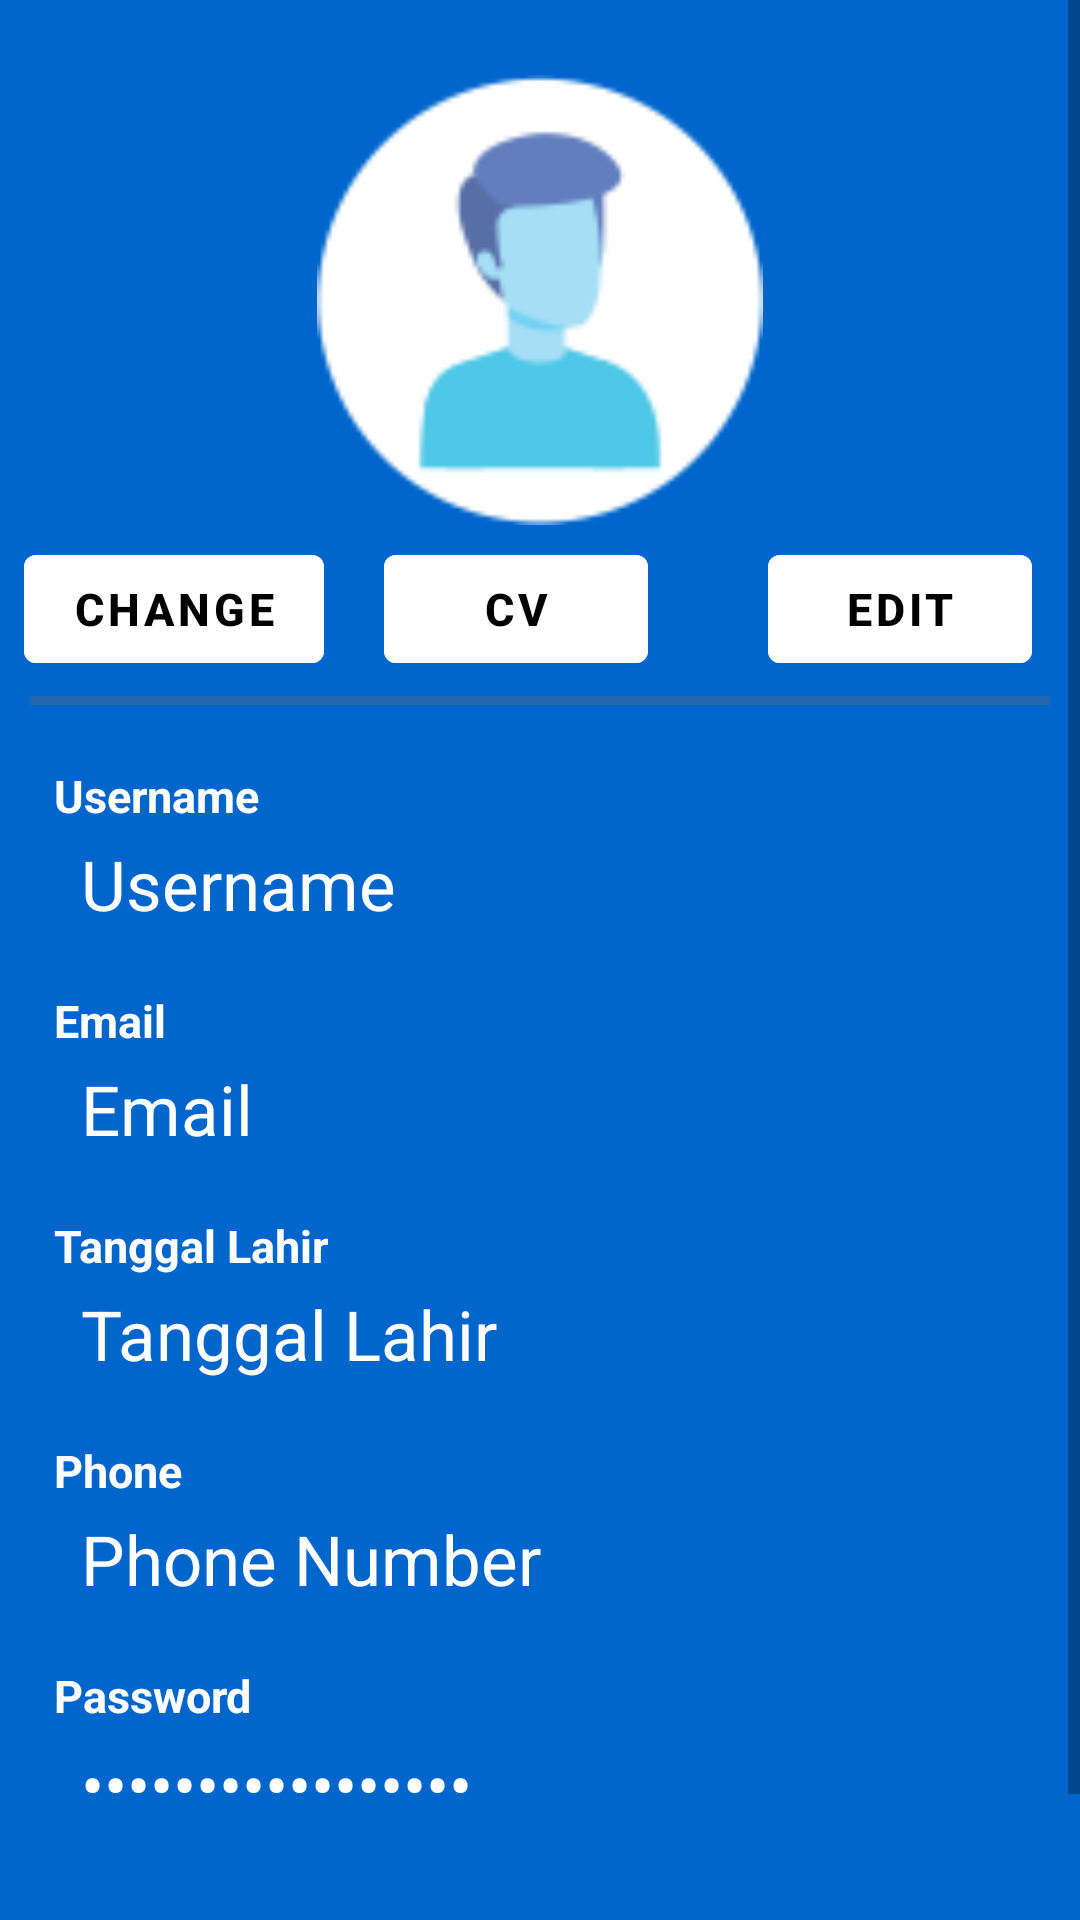

Here is an Android app screen rendered from its layout file. Give the layout XML and the strings, colors and styles it references.
<!-- AndroidManifest.xml: application theme Theme.Tubes_Kelompok10 -->
<!-- res/layout/activity_profil.xml -->
<?xml version="1.0" encoding="utf-8"?>
<ScrollView xmlns:android="http://schemas.android.com/apk/res/android"
    xmlns:tools="http://schemas.android.com/tools"
    xmlns:app="http://schemas.android.com/apk/res-auto"
    android:layout_width="match_parent"
    android:layout_height="match_parent"
    android:background="@color/blue"
    tools:context=".ProfilActivity">

    <androidx.constraintlayout.widget.ConstraintLayout
        android:layout_width="match_parent"
        android:layout_height="wrap_content">


        <ImageView
            android:id="@+id/imageProfil"
            android:layout_width="150dp"
            android:layout_height="150dp"
            android:layout_marginTop="25dp"
            android:src="@drawable/profillogo"
            app:layout_constraintEnd_toEndOf="parent"
            app:layout_constraintStart_toStartOf="parent"
            app:layout_constraintTop_toTopOf="parent" />

        <com.google.android.material.button.MaterialButton
            android:id="@+id/btnEditFoto"
            android:layout_width="wrap_content"
            android:layout_height="wrap_content"
            android:layout_marginStart="18dp"
            android:layout_marginTop="4dp"
            android:layout_marginEnd="252dp"
            android:backgroundTint="@color/white"
            android:drawableRight="@drawable/ic_camera"
            android:text="Change"
            android:textColor="@color/black"
            android:textSize="15dp"
            android:textStyle="bold"
            app:layout_constraintEnd_toEndOf="parent"
            app:layout_constraintTop_toBottomOf="@+id/imageProfil" />


        <com.google.android.material.button.MaterialButton
            android:id="@+id/btnCV"
            android:layout_width="wrap_content"
            android:layout_height="wrap_content"
            android:layout_marginTop="4dp"
            android:layout_marginEnd="144dp"
            android:backgroundTint="@color/white"
            android:drawableRight="@drawable/ic_edit"
            android:text="CV"
            android:textColor="@color/black"
            android:textSize="15dp"
            android:textStyle="bold"
            app:layout_constraintEnd_toEndOf="parent"
            app:layout_constraintTop_toBottomOf="@+id/imageProfil" />

        <com.google.android.material.button.MaterialButton
            android:id="@+id/btnEditDiProfil"
            android:layout_width="wrap_content"
            android:layout_height="wrap_content"
            android:layout_marginTop="4dp"
            android:layout_marginEnd="16dp"
            android:backgroundTint="@color/white"
            android:drawableRight="@drawable/ic_edit"
            android:text="Edit"
            android:textColor="@color/black"
            android:textSize="15dp"
            android:textStyle="bold"
            app:layout_constraintEnd_toEndOf="parent"
            app:layout_constraintTop_toBottomOf="@+id/imageProfil" />

        <View
            android:id="@+id/garis"
            android:layout_width="match_parent"
            android:layout_height="3dp"
            android:layout_marginStart="10dp"
            android:layout_marginTop="5dp"
            android:layout_marginEnd="10dp"
            android:background="#546A6A6A"
            android:visibility="visible"
            app:layout_constraintTop_toBottomOf="@+id/btnEditDiProfil" />



        <TextView
            android:id="@+id/userProfil"
            android:layout_width="wrap_content"
            android:layout_height="wrap_content"
            android:layout_marginStart="18dp"
            android:layout_marginTop="20dp"
            android:layout_marginEnd="18dp"
            android:text="Username"
            android:textColor="@color/white"
            android:textSize="15dp"
            android:textStyle="bold"
            app:layout_constraintStart_toStartOf="parent"
            app:layout_constraintTop_toBottomOf="@+id/garis" />

        <TextView
            android:id="@+id/userInput"
            android:layout_width="wrap_content"
            android:layout_height="wrap_content"
            android:layout_marginStart="27dp"
            android:layout_marginTop="4dp"
            android:layout_marginEnd="18dp"
            android:text="Username"
            android:textColor="@color/white"
            android:textSize="23dp"
            app:layout_constraintStart_toStartOf="parent"
            app:layout_constraintTop_toBottomOf="@+id/userProfil" />

        <TextView
            android:id="@+id/emailProfil"
            android:layout_width="wrap_content"
            android:layout_height="wrap_content"
            android:layout_marginStart="18dp"
            android:layout_marginTop="20dp"
            android:layout_marginEnd="18dp"
            android:text="Email"
            android:textColor="@color/white"
            android:textSize="15dp"
            android:textStyle="bold"
            app:layout_constraintStart_toStartOf="parent"
            app:layout_constraintTop_toBottomOf="@+id/userInput" />

        <TextView
            android:id="@+id/emailInput"
            android:layout_width="wrap_content"
            android:layout_height="wrap_content"
            android:layout_marginStart="27dp"
            android:layout_marginTop="4dp"
            android:layout_marginEnd="18dp"
            android:text="Email"
            android:textColor="@color/white"
            android:textSize="23dp"
            app:layout_constraintStart_toStartOf="parent"
            app:layout_constraintTop_toBottomOf="@+id/emailProfil" />



        <TextView
            android:id="@+id/tgl"
            android:layout_width="wrap_content"
            android:layout_height="wrap_content"
            android:layout_marginStart="18dp"
            android:layout_marginTop="20dp"
            android:layout_marginEnd="18dp"
            android:text="Tanggal Lahir"
            android:textColor="@color/white"
            android:textSize="15dp"
            android:textStyle="bold"
            app:layout_constraintStart_toStartOf="parent"
            app:layout_constraintTop_toBottomOf="@+id/emailInput" />

        <TextView
            android:id="@+id/tanggalInput"
            android:layout_width="wrap_content"
            android:layout_height="wrap_content"
            android:layout_marginStart="27dp"
            android:layout_marginTop="4dp"
            android:layout_marginEnd="18dp"
            android:text="Tanggal Lahir"
            android:textColor="@color/white"
            android:textSize="23dp"
            app:layout_constraintStart_toStartOf="parent"
            app:layout_constraintTop_toBottomOf="@+id/tgl" />

        <TextView
            android:id="@+id/telp"
            android:layout_width="wrap_content"
            android:layout_height="wrap_content"
            android:layout_marginStart="18dp"
            android:layout_marginTop="20dp"
            android:layout_marginEnd="18dp"
            android:text="Phone"
            android:textColor="@color/white"
            android:textSize="15dp"
            android:textStyle="bold"
            app:layout_constraintStart_toStartOf="parent"
            app:layout_constraintTop_toBottomOf="@+id/tanggalInput" />

        <TextView
            android:id="@+id/telpInput"
            android:layout_width="wrap_content"
            android:layout_height="wrap_content"
            android:layout_marginStart="27dp"
            android:layout_marginTop="4dp"
            android:layout_marginEnd="18dp"
            android:text="Phone Number"
            android:textColor="@color/white"
            android:textSize="23dp"
            app:layout_constraintStart_toStartOf="parent"
            app:layout_constraintTop_toBottomOf="@+id/telp" />

        <TextView
            android:id="@+id/pass"
            android:layout_width="wrap_content"
            android:layout_height="wrap_content"
            android:layout_marginStart="18dp"
            android:layout_marginTop="20dp"
            android:layout_marginEnd="18dp"
            android:text="Password"
            android:textColor="@color/white"
            android:textSize="15dp"
            android:textStyle="bold"
            app:layout_constraintStart_toStartOf="parent"
            app:layout_constraintTop_toBottomOf="@+id/telpInput" />

        <TextView
            android:id="@+id/passInput"
            android:layout_width="wrap_content"
            android:layout_height="wrap_content"
            android:layout_marginStart="27dp"
            android:layout_marginTop="4dp"
            android:layout_marginEnd="18dp"
            android:password="true"
            android:text="Password pengguna"
            android:textColor="@color/white"
            android:textSize="23dp"
            app:layout_constraintStart_toStartOf="parent"
            app:layout_constraintTop_toBottomOf="@+id/pass" />

        <TextView
            android:id="@+id/temp"
            android:layout_width="wrap_content"
            android:layout_height="wrap_content"
            android:layout_marginStart="18dp"
            android:layout_marginTop="20dp"
            android:layout_marginEnd="18dp"
            android:textSize="15dp"
            android:textStyle="bold"
            app:layout_constraintStart_toStartOf="parent"
            app:layout_constraintTop_toBottomOf="@+id/passInput" />

        <TextView
            android:layout_width="wrap_content"
            android:layout_height="wrap_content"
            android:layout_marginStart="27dp"
            android:layout_marginTop="4dp"
            android:layout_marginEnd="18dp"
            android:textSize="23dp"
            app:layout_constraintStart_toStartOf="parent"
            app:layout_constraintTop_toBottomOf="@+id/temp" />


    </androidx.constraintlayout.widget.ConstraintLayout>
</ScrollView>
<!-- resources referenced by this layout -->
<resources>
  <color name="black">#FF000000</color>
  <color name="blue">#FF0066CC</color>
  <color name="white">#FFFFFFFF</color>
  <!-- drawable profillogo: png bitmap (drawable, 7217 bytes) -->
  <style name="Theme.Tubes_Kelompok10" parent="Theme.MaterialComponents.DayNight.NoActionBar">
          
          <item name="colorPrimary">@color/purple_500</item>
          <item name="colorPrimaryVariant">@color/purple_700</item>
          <item name="colorOnPrimary">@color/white</item>
          
          <item name="colorSecondary">@color/teal_200</item>
          <item name="colorSecondaryVariant">@color/teal_700</item>
          <item name="colorOnSecondary">@color/black</item>
          
          <item name="android:statusBarColor">?attr/colorPrimaryVariant</item>
          
      </style>
  <color name="purple_500">#FF6200EE</color>
  <color name="purple_700">#FF3700B3</color>
  <color name="teal_200">#FF03DAC5</color>
  <color name="teal_700">#FF018786</color>
</resources>
